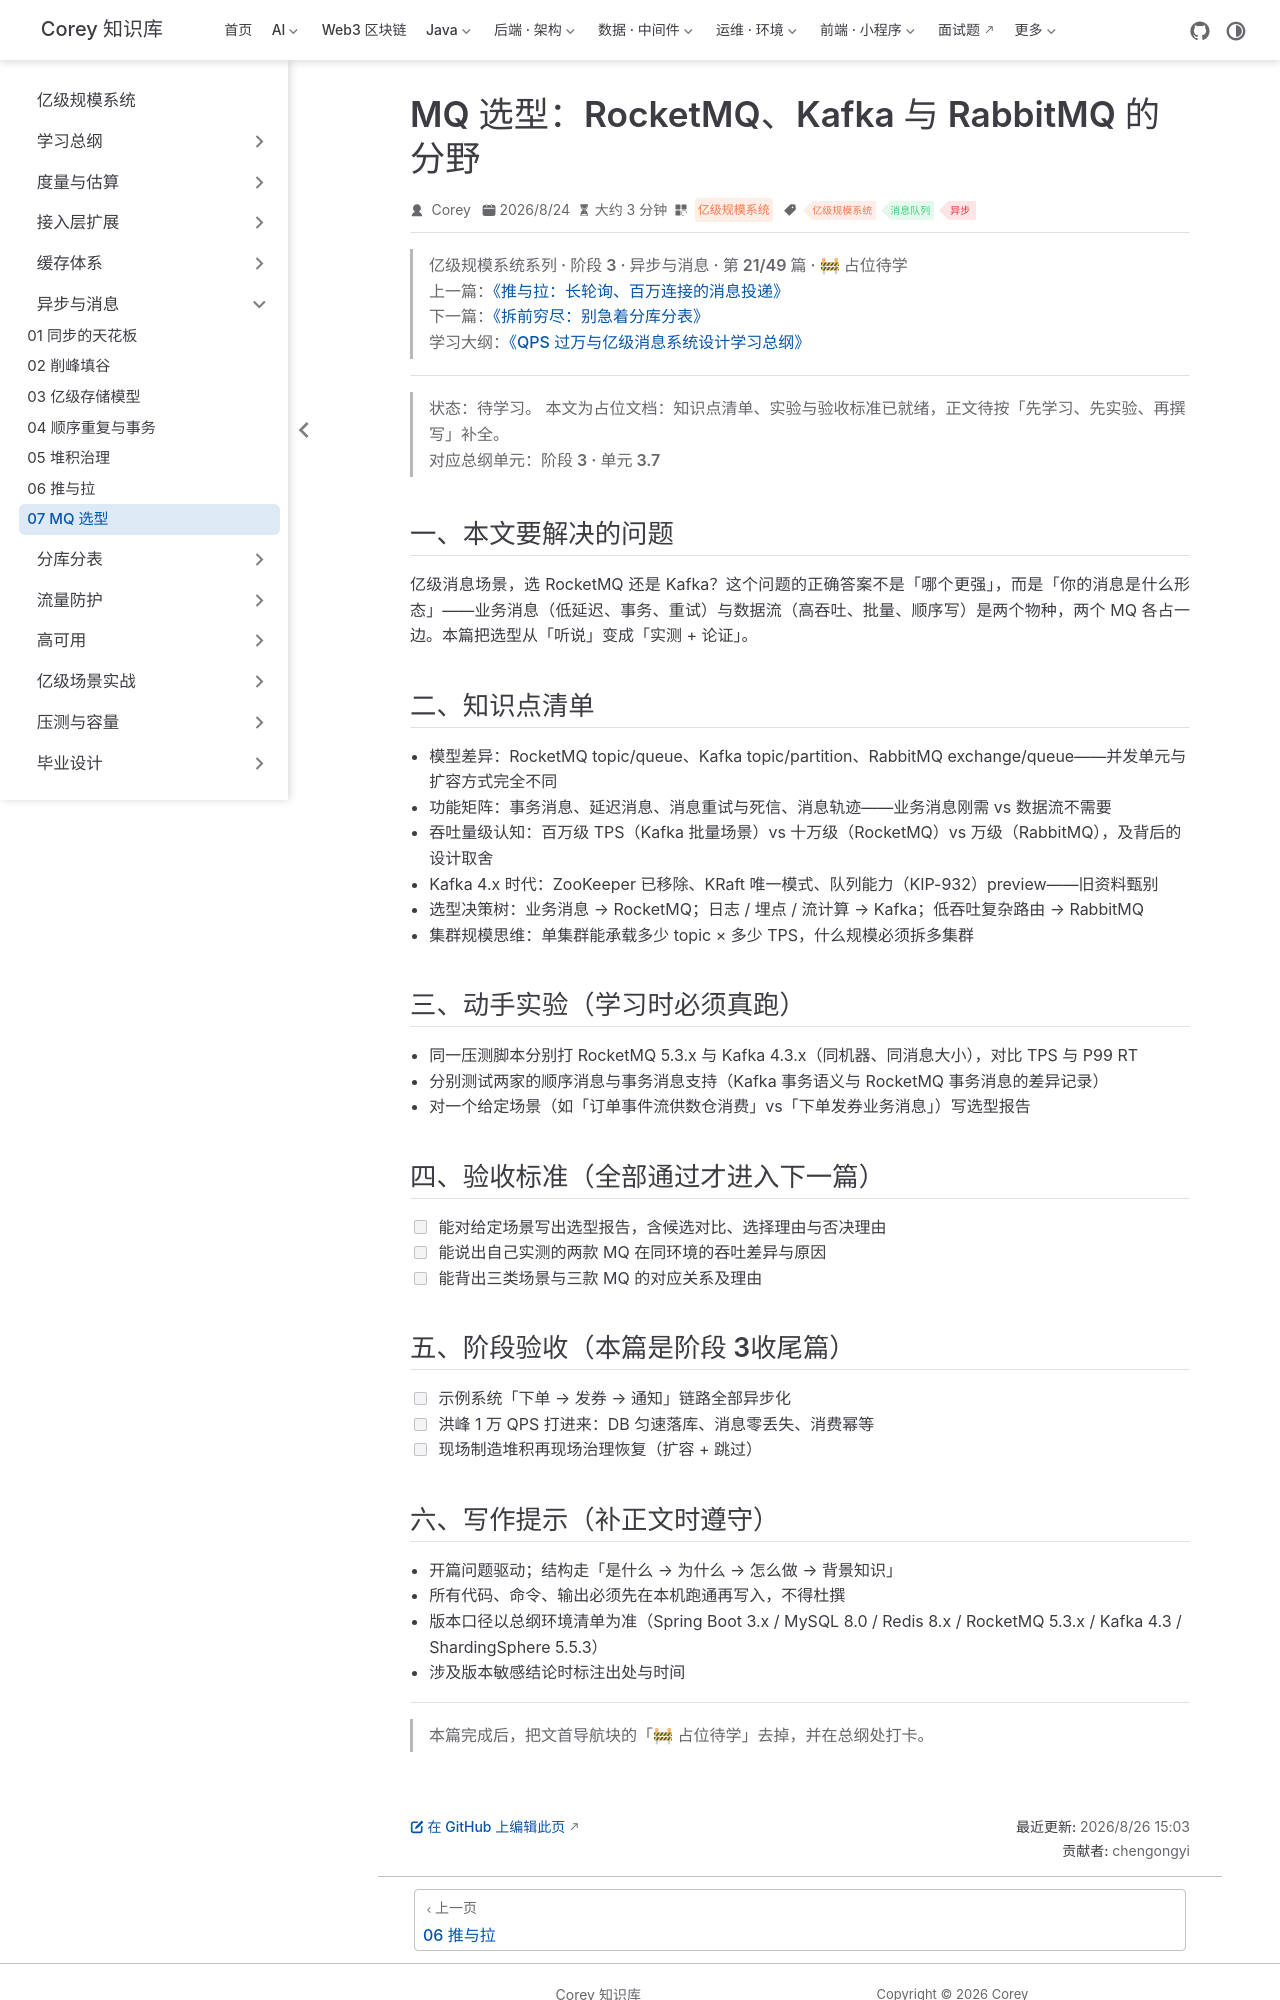

repository: code-corey/code-corey.github.io · page: 亿级规模系统/async/async-07-mq-selection.html · generator: jekyll

---
title: "MQ 选型：RocketMQ、Kafka 与 RabbitMQ 的分野"
sidebarGroup: "异步与消息"
shortTitle: "07 MQ 选型"
order: 21
date: 2026-08-24
category: "亿级规模系统"
tag:
  - "亿级规模系统"
  - "消息队列"
  - "异步"
description: "【占位待学】MQ 选型：RocketMQ、Kafka 与 RabbitMQ 的分野——对应总纲阶段 3 · 单元 3.7。学完本篇应能：能对给定场景写出选型报告，含候选对比、选择理由与否决理由"
---

> **亿级规模系统系列 · 阶段 3 · 异步与消息 · 第 21/49 篇 · 🚧 占位待学**
> 上一篇：[《推与拉：长轮询、百万连接的消息投递》](/亿级规模系统/async/async-06-push-pull)
> 下一篇：[《拆前穷尽：别急着分库分表》](/亿级规模系统/sharding/sharding-01-before-split)
> 学习大纲：[《QPS 过万与亿级消息系统设计学习总纲》](/亿级规模系统/roadmap/scale-00-roadmap)

---

> **状态：待学习。** 本文为占位文档：知识点清单、实验与验收标准已就绪，正文待按「先学习、先实验、再撰写」补全。
> 对应总纲单元：**阶段 3 · 单元 3.7**

## 一、本文要解决的问题

亿级消息场景，选 RocketMQ 还是 Kafka？这个问题的正确答案不是「哪个更强」，而是「你的消息是什么形态」——业务消息（低延迟、事务、重试）与数据流（高吞吐、批量、顺序写）是两个物种，两个 MQ 各占一边。本篇把选型从「听说」变成「实测 + 论证」。

## 二、知识点清单

- 模型差异：RocketMQ topic/queue、Kafka topic/partition、RabbitMQ exchange/queue——并发单元与扩容方式完全不同
- 功能矩阵：事务消息、延迟消息、消息重试与死信、消息轨迹——业务消息刚需 vs 数据流不需要
- 吞吐量级认知：百万级 TPS（Kafka 批量场景）vs 十万级（RocketMQ）vs 万级（RabbitMQ），及背后的设计取舍
- Kafka 4.x 时代：ZooKeeper 已移除、KRaft 唯一模式、队列能力（KIP-932）preview——旧资料甄别
- 选型决策树：业务消息 → RocketMQ；日志 / 埋点 / 流计算 → Kafka；低吞吐复杂路由 → RabbitMQ
- 集群规模思维：单集群能承载多少 topic × 多少 TPS，什么规模必须拆多集群

## 三、动手实验（学习时必须真跑）

- 同一压测脚本分别打 RocketMQ 5.3.x 与 Kafka 4.3.x（同机器、同消息大小），对比 TPS 与 P99 RT
- 分别测试两家的顺序消息与事务消息支持（Kafka 事务语义与 RocketMQ 事务消息的差异记录）
- 对一个给定场景（如「订单事件流供数仓消费」vs「下单发券业务消息」）写选型报告

## 四、验收标准（全部通过才进入下一篇）

- [ ] 能对给定场景写出选型报告，含候选对比、选择理由与否决理由
- [ ] 能说出自己实测的两款 MQ 在同环境的吞吐差异与原因
- [ ] 能背出三类场景与三款 MQ 的对应关系及理由

## 五、阶段验收（本篇是阶段 3收尾篇）

- [ ] 示例系统「下单 → 发券 → 通知」链路全部异步化
- [ ] 洪峰 1 万 QPS 打进来：DB 匀速落库、消息零丢失、消费幂等
- [ ] 现场制造堆积再现场治理恢复（扩容 + 跳过）
